Photos from the image-classification dataset "images" in the GitHub repository raikilon/logos-recognition. Its 6 classes are: DHL, FedEx, Mastercard, PayPal, UPS, Visa.

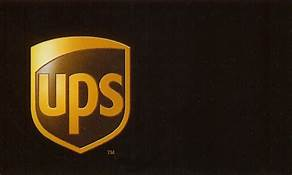
Label: UPS

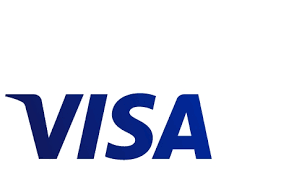
Label: Visa

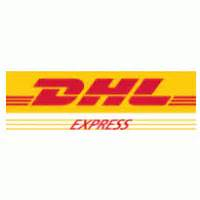
Label: DHL

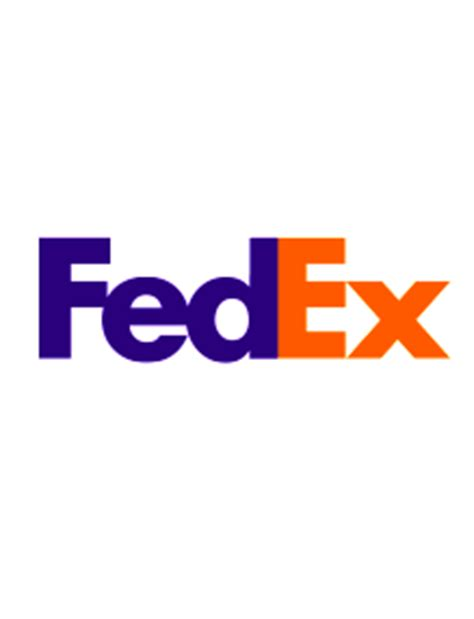
Label: FedEx

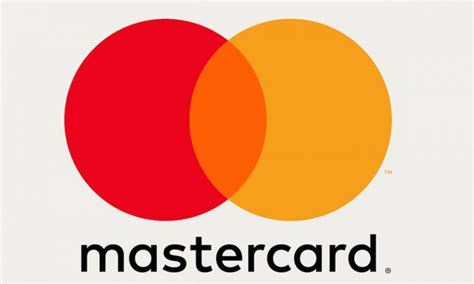
Label: Mastercard

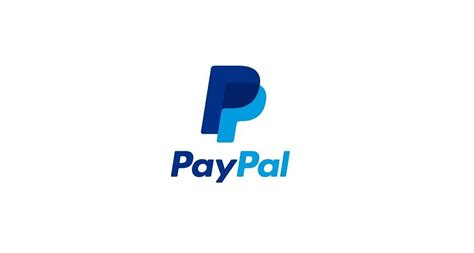
Label: PayPal
